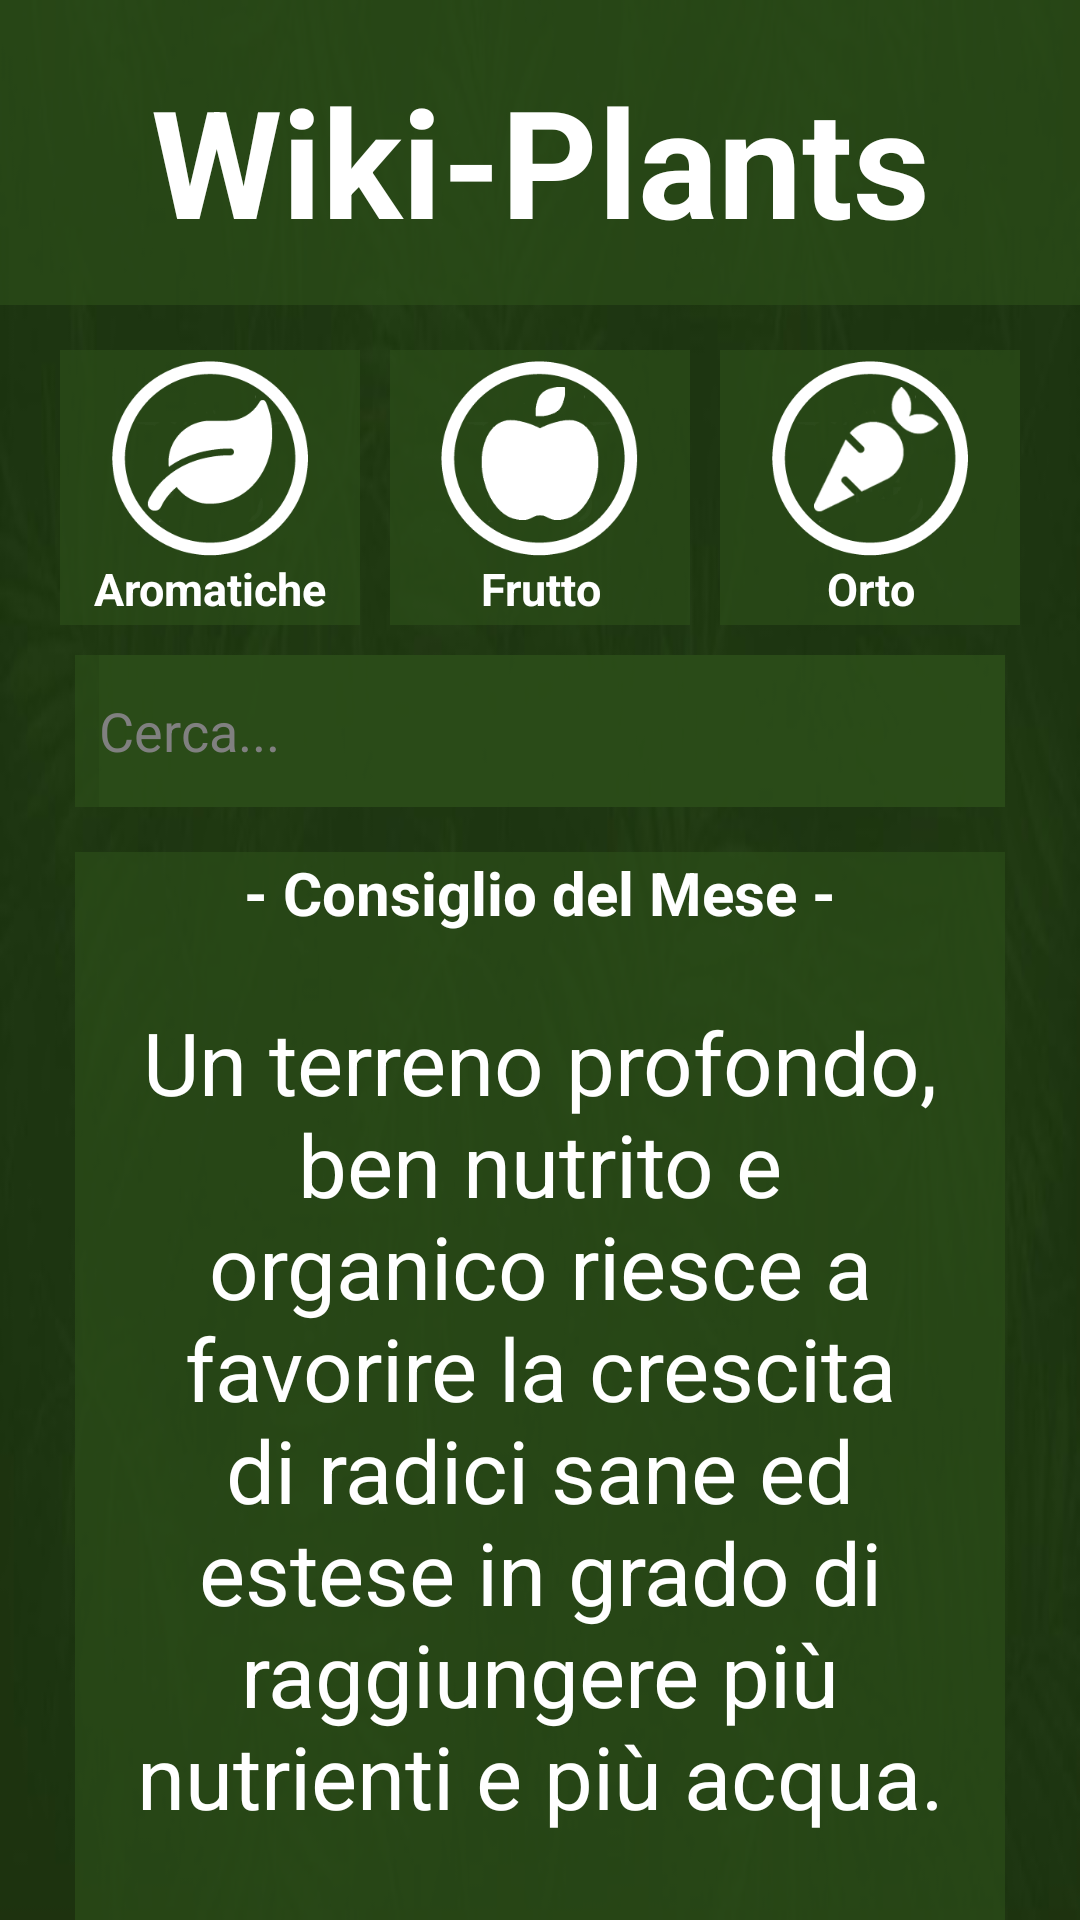

Android layout source for this screen:
<!-- AndroidManifest.xml: application theme android:Theme.Black.NoTitleBar.Fullscreen -->
<!-- res/layout/wikiplants_layout.xml -->
<?xml version="1.0" encoding="utf-8"?>
<LinearLayout xmlns:android="http://schemas.android.com/apk/res/android"
    xmlns:tools="http://schemas.android.com/tools"
    android:layout_width="match_parent"
    android:layout_height="match_parent"
    tools:context=".WikiPlants.Wiki"
    android:weightSum="6"
    android:orientation="vertical"
    android:background="@drawable/background">

    <TextView
        android:layout_width="match_parent"
        android:layout_height="0dp"
        android:layout_weight="1"
        android:background="#B32C4E19"
        android:text="Wiki-Plants"
        android:textAlignment="center"
        android:textSize="50dp"
        android:textColor="#fff"
        android:textStyle="bold"
        android:paddingTop="20dp"/>

    <LinearLayout
        android:layout_width="match_parent"
        android:layout_height="0dp"
        android:layout_weight="1"
        android:weightSum="3"
        android:orientation="horizontal"
        android:layout_marginHorizontal="15dp"
        android:layout_marginTop="10dp">

        <LinearLayout
            android:id="@+id/arom"
            android:layout_width="0dp"
            android:layout_height="match_parent"
            android:layout_weight="1"
            android:weightSum="4"
            android:background="#B32C4E19"
            android:orientation="vertical"
            android:layout_margin="5dp"
            android:clickable="true">

            <ImageView
                android:layout_width="match_parent"
                android:layout_height="0dp"
                android:layout_marginTop="3dp"
                android:layout_weight="3"
                android:src="@mipmap/aromatic" />

            <TextView
                android:layout_width="match_parent"
                android:layout_height="0dp"
                android:layout_weight="1"
                android:text="Aromatiche"
                android:textAlignment="center"
                android:textSize="15dp"
                android:textColor="#fff"
                android:textStyle="bold"/>

        </LinearLayout>

        <LinearLayout
            android:id="@+id/fruit"
            android:layout_width="0dp"
            android:layout_height="match_parent"
            android:layout_weight="1"
            android:weightSum="4"
            android:background="#B32C4E19"
            android:orientation="vertical"
            android:layout_margin="5dp"
            android:clickable="true" >

            <ImageView
                android:layout_width="match_parent"
                android:layout_height="0dp"
                android:layout_weight="3"
                android:src="@mipmap/fruit"
                android:layout_marginTop="3dp"/>

            <TextView
                android:layout_width="match_parent"
                android:layout_height="0dp"
                android:layout_weight="1"
                android:text="Frutto"
                android:textAlignment="center"
                android:textSize="15dp"
                android:textColor="#fff"
                android:textStyle="bold"/>

        </LinearLayout>

        <LinearLayout
            android:id="@+id/vege"
            android:layout_width="0dp"
            android:layout_height="match_parent"
            android:layout_weight="1"
            android:weightSum="4"
            android:background="#B32C4E19"
            android:orientation="vertical"
            android:layout_margin="5dp"
            android:clickable="true">

            <ImageView
                android:layout_width="match_parent"
                android:layout_height="0dp"
                android:layout_weight="3"
                android:src="@mipmap/vegetable"
                android:layout_marginTop="3dp"/>

            <TextView
                android:layout_width="match_parent"
                android:layout_height="0dp"
                android:layout_weight="1"
                android:text="Orto"
                android:textAlignment="center"
                android:textSize="15dp"
                android:textColor="#fff"
                android:textStyle="bold"/>

        </LinearLayout>

    </LinearLayout>

    <LinearLayout
        android:layout_width="match_parent"
        android:layout_height="0dp"
        android:layout_weight="0.5"
        android:weightSum="5"
        android:background="#B32C4E19"
        android:orientation="horizontal"
        android:clickable="true"
        android:layout_marginTop="5dp"
        android:layout_marginHorizontal="25dp">

        <EditText
            android:id="@+id/searchBar"
            android:layout_width="0dp"
            android:layout_height="match_parent"
            android:layout_weight="4"
            android:background="#B32C4E19"
            android:hint="Cerca..."
            android:layout_marginLeft="8dp"
            />

        <TextView
            android:id="@+id/searchBtn"
            android:layout_width="0dp"
            android:layout_height="match_parent"
            android:layout_weight="1"
            android:background="#B32C4E19"
            android:gravity="center"
            android:clickable="true"
            android:textAlignment="center"
            android:textColor="#fff"
            android:textSize="20dp"
            android:textStyle="bold" />

    </LinearLayout>

    <TextView
        android:layout_width="match_parent"
        android:layout_height="0dp"
        android:layout_weight="0.5"
        android:text="- Consiglio del Mese -"
        android:textColor="#fff"
        android:textSize="20dp"
        android:background="#B32C4E19"
        android:gravity="center_horizontal"
        android:textStyle="bold"
        android:layout_marginTop="15dp"
        android:paddingHorizontal="20dp"
        android:layout_marginHorizontal="25dp"/>

    <TextView
        android:id="@+id/sugg"
        android:layout_width="match_parent"
        android:layout_height="0dp"
        android:layout_marginHorizontal="25dp"
        android:layout_weight="3"
        android:autoSizeTextType="uniform"
        android:textAlignment="center"
        android:text="@string/consiglio_mensile"
        android:background="#B32C4E19"
        android:paddingHorizontal="20dp"
        android:textColor="#fff" />

</LinearLayout>
<!-- resources referenced by this layout -->
<resources>
  <!-- drawable background: jpg bitmap (drawable, 17925 bytes) -->
  <!-- mipmap aromatic: png bitmap (mipmap-xxhdpi, 13193 bytes) -->
  <!-- mipmap fruit: png bitmap (mipmap-xxhdpi, 12582 bytes) -->
  <!-- mipmap vegetable: png bitmap (mipmap-xxhdpi, 14740 bytes) -->
  <string name="consiglio_mensile">Un terreno profondo, ben nutrito e organico riesce a favorire la crescita di radici sane ed estese in grado di raggiungere più nutrienti e più acqua.</string>
</resources>
